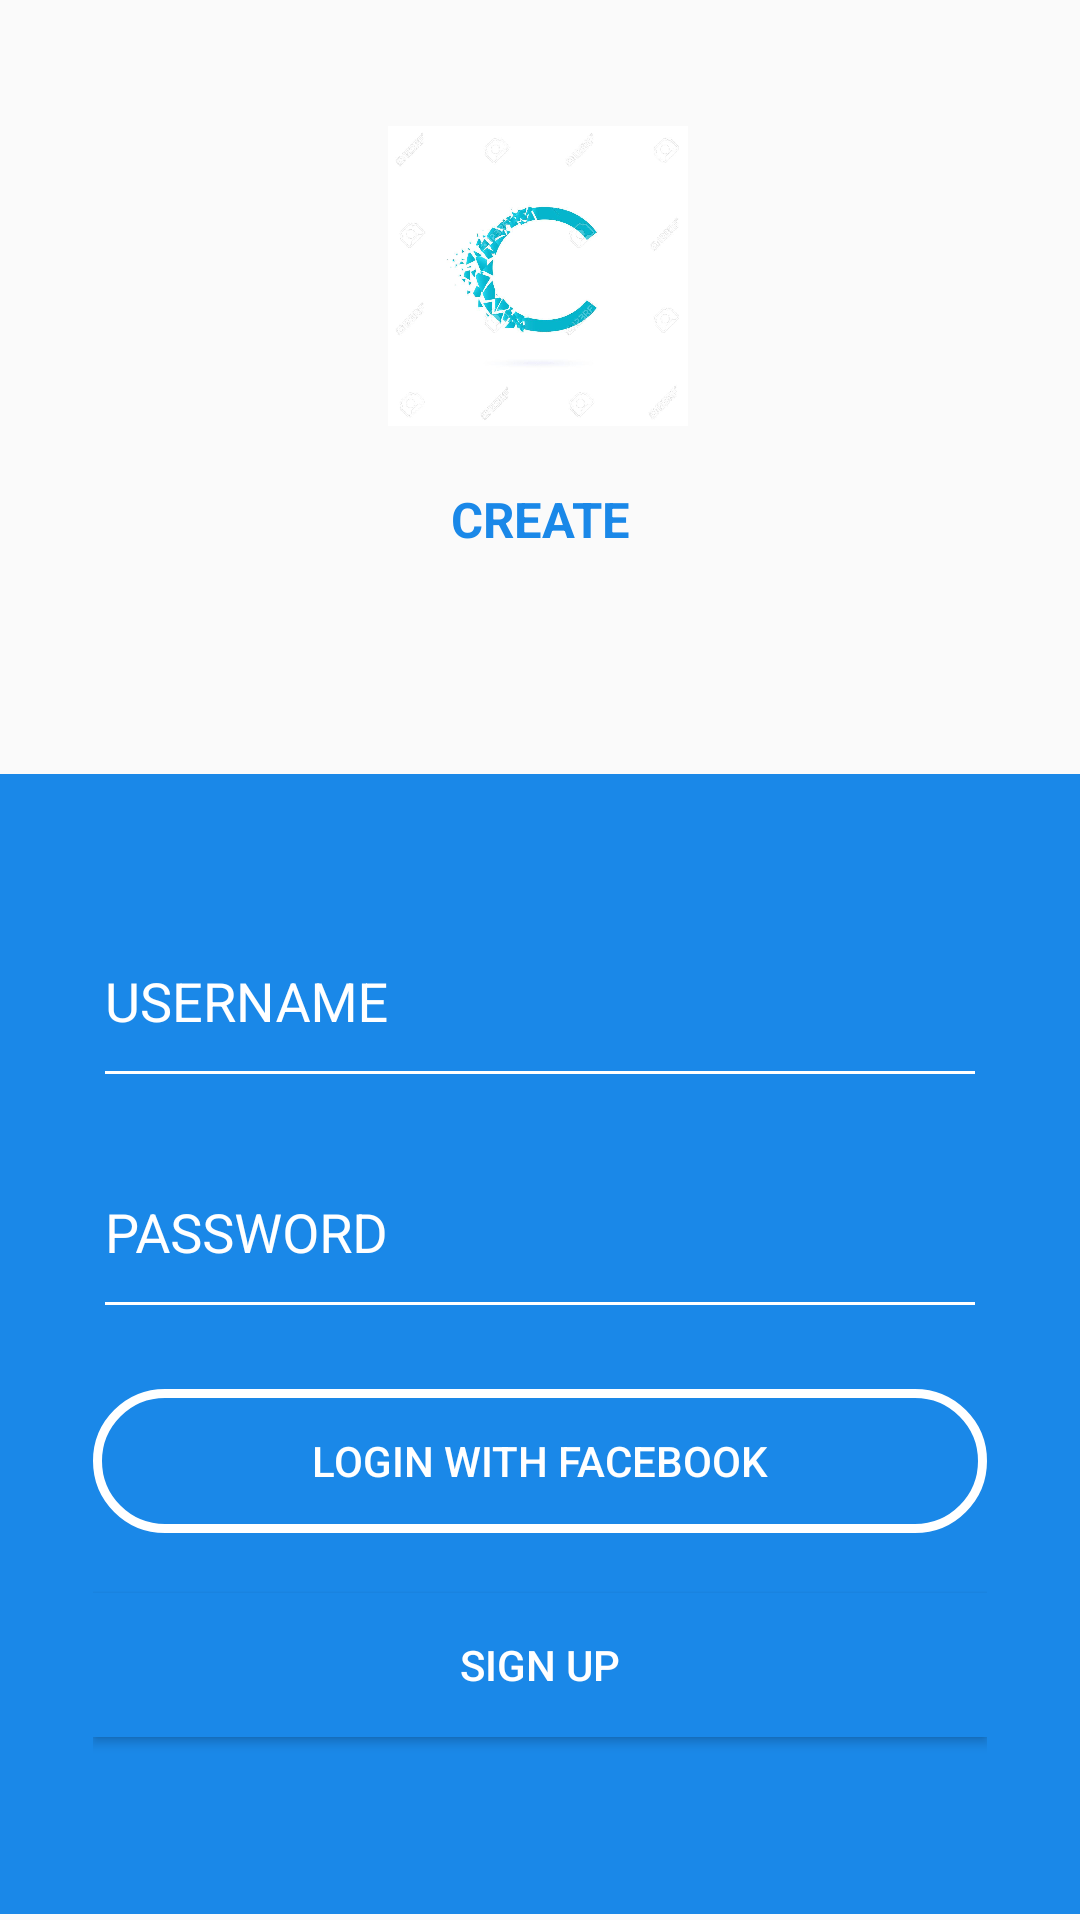

Android layout source for this screen:
<!-- AndroidManifest.xml: application theme AppTheme -->
<!-- res/layout/activity_second.xml -->
<?xml version="1.0" encoding="utf-8"?>
<RelativeLayout xmlns:android="http://schemas.android.com/apk/res/android"
    xmlns:app="http://schemas.android.com/apk/res-auto"
    xmlns:tools="http://schemas.android.com/tools"
    android:layout_width="match_parent"
    android:layout_height="match_parent"
    tools:context=".SecondActivity"
    android:background="@drawable/back1">

    <ImageView
        android:id="@+id/Cview"
        android:layout_width="match_parent"
        android:layout_height="100dp"
        android:layout_alignParentStart="true"
        android:layout_alignParentLeft="true"
        android:layout_alignParentTop="true"
        android:layout_alignParentEnd="true"
        android:layout_alignParentRight="true"
        android:layout_marginStart="-1dp"
        android:layout_marginLeft="-1dp"
        android:layout_marginTop="42dp"
        android:layout_marginEnd="1dp"
        android:layout_marginRight="1dp"
        app:srcCompat="@drawable/c" />

    <TextView
        android:id="@+id/cText"
        android:layout_width="match_parent"
        android:layout_height="wrap_content"
        android:layout_below="@id/Cview"
        android:text="CREATE"
        android:layout_marginTop="20dp"
        android:textSize="8pt"
        android:textColor="#1a88e8"
        android:textStyle="bold"
        android:textAlignment="center"/>

    <LinearLayout
        android:layout_width="match_parent"
        android:layout_height="380dp"
        android:layout_alignParentBottom="true"
        android:layout_marginBottom="2dp"
        android:background="#1a88e8"
        android:orientation="vertical"
        android:padding="15pt">

        <com.google.android.material.textfield.TextInputLayout
            android:layout_width="match_parent"
            android:layout_height="wrap_content"
            android:hint="USERNAME"
            android:textColorHint="#ffffff">

            <EditText
                android:layout_width="match_parent"
                android:layout_height="66dp"
                android:backgroundTint="#ffffff"
                android:textColor="#ffffff">

            </EditText>
        </com.google.android.material.textfield.TextInputLayout>


        <com.google.android.material.textfield.TextInputLayout
            android:layout_width="match_parent"
            android:layout_height="wrap_content"
            android:hint="PASSWORD"
            android:textColorHint="#ffffff">

            <EditText
                android:id="@+id/etPassword"
                android:layout_width="match_parent"
                android:layout_height="66dp"
                android:backgroundTint="#ffffff"
                android:ems="10"
                android:inputType="textPassword"
                android:textColor="#ffffff" />
        </com.google.android.material.textfield.TextInputLayout>

        <Button
            android:id="@+id/btnFbLoginPage"
            style="@style/AppTheme.RoundedCornerMaterialButton"
            android:layout_width="match_parent"
            android:layout_height="wrap_content"
            android:layout_marginTop="20dp"
            android:text="Login with Facebook" />


        <Button
            android:id="@+id/btnSignUp"
            android:background="#1a88e8"
            android:textColor="#ffffff"
            android:layout_width="match_parent"
            android:layout_height="wrap_content"
            android:layout_marginTop="20dp"
            android:text="Sign up"/>
    </LinearLayout>
</RelativeLayout>
<!-- resources referenced by this layout -->
<resources>
  <!-- drawable c: jpg bitmap (drawable, 52002 bytes) -->
  <style name="AppTheme.RoundedCornerMaterialButton" parent="Widget.AppCompat.Button.Colored">
          <item name="android:background">@drawable/rounded_btn</item>
      </style>
  <style name="AppTheme" parent="Theme.AppCompat.Light.NoActionBar">
          
          <item name="colorPrimary">@color/colorPrimary</item>
          <item name="colorPrimaryDark">@color/colorPrimaryDark</item>
          <item name="colorAccent">#ffffff</item>
      </style>
  <!-- drawable rounded_btn (drawable) -->
  <?xml version="1.0" encoding="utf-8"?>
  <shape xmlns:android="http://schemas.android.com/apk/res/android">
      <stroke
          android:width="3dp"
          android:color="#ffffff" />
  
      <padding
          android:bottom="1dp"
          android:left="1dp"
          android:right="1dp"
          android:top="1dp" />
  
      <corners
          android:radius="50dp"/>
  </shape>
  <!-- not gathered from this repository: default colours our renderer supplied (Android Studio template values) -->
  <color name="colorPrimary">#FF6200EE</color>
  <color name="colorPrimaryDark">#FF3700B3</color>
</resources>
